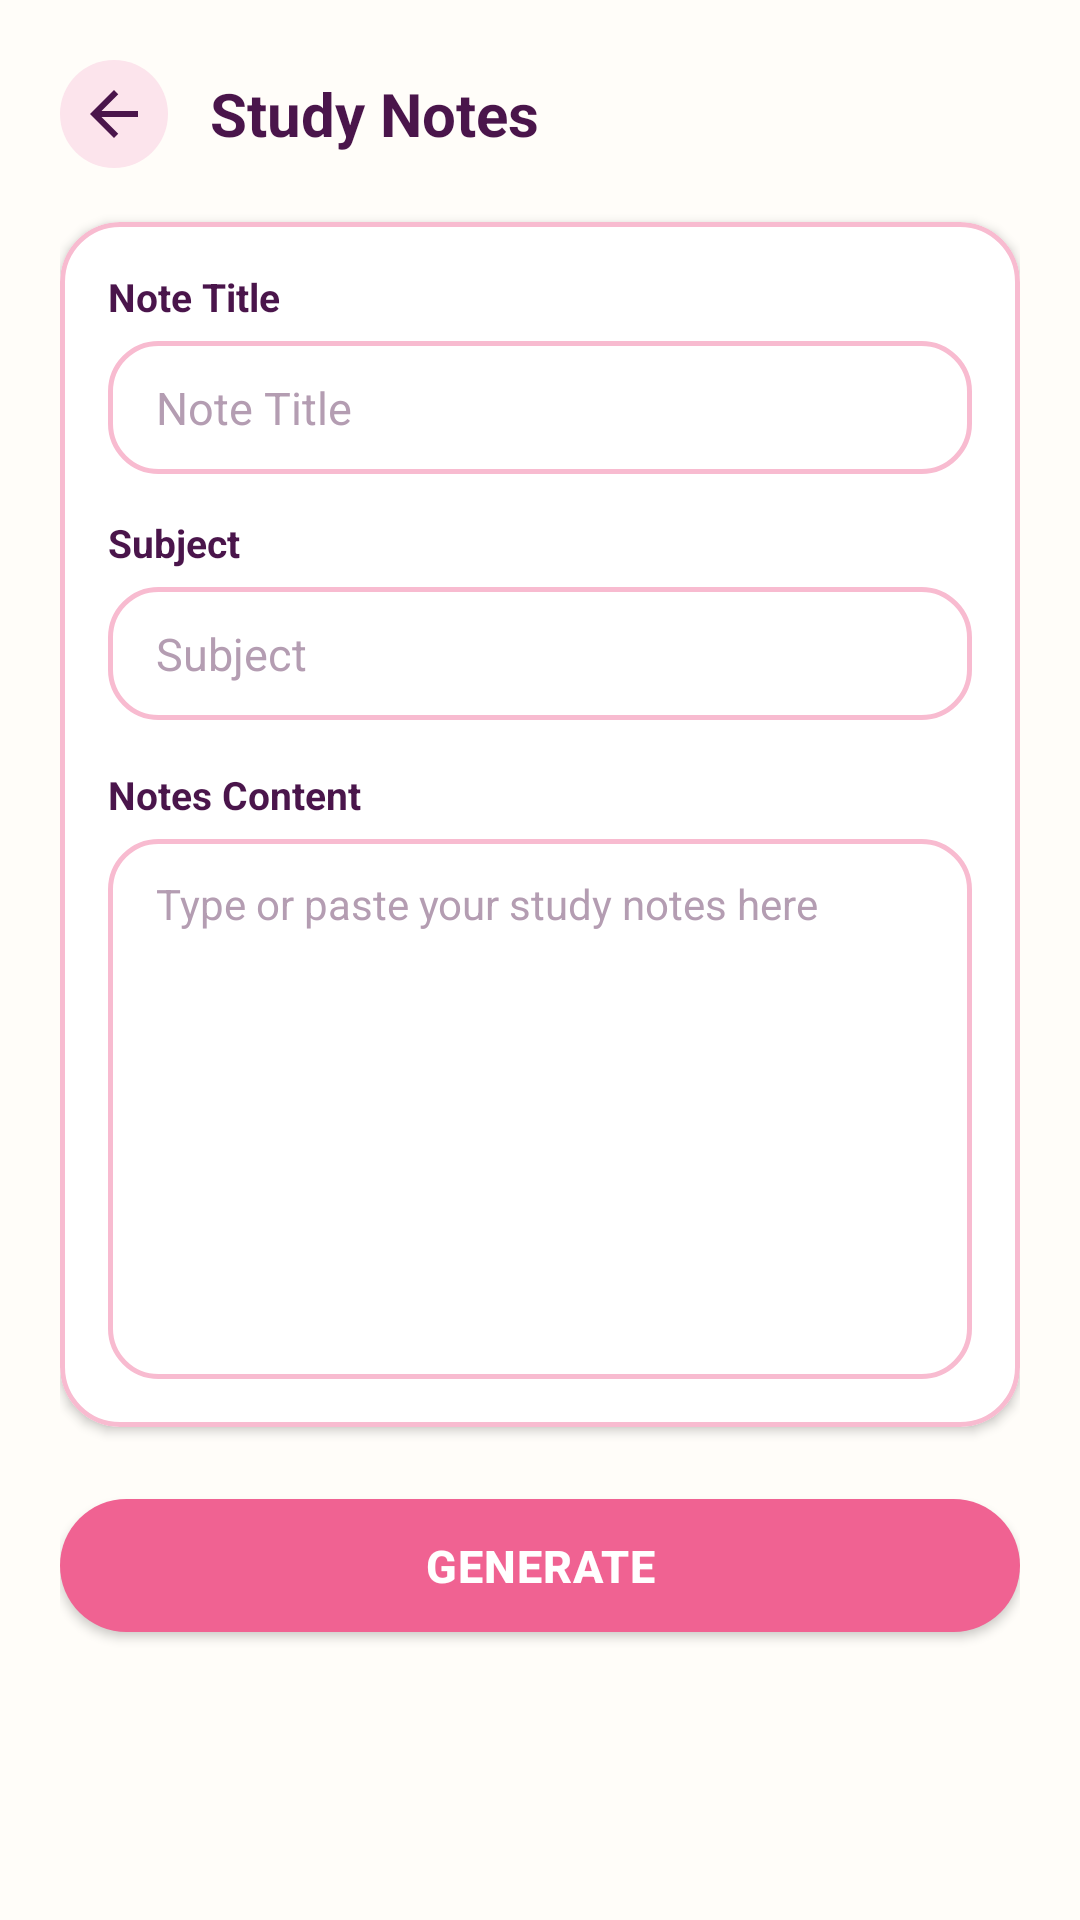

The Android layout XML behind this screen, and the referenced resources:
<!-- AndroidManifest.xml: application theme Theme.StudyBloom -->
<!-- res/layout/activity_notes.xml -->
<?xml version="1.0" encoding="utf-8"?>
<ScrollView xmlns:android="http://schemas.android.com/apk/res/android"
    xmlns:app="http://schemas.android.com/apk/res-auto"
    android:layout_width="match_parent"
    android:layout_height="match_parent"
    android:background="@color/bloom_cream"
    android:fillViewport="true">

    <LinearLayout
        android:layout_width="match_parent"
        android:layout_height="wrap_content"
        android:orientation="vertical"
        android:padding="20dp">

        
        <LinearLayout
            android:layout_width="match_parent"
            android:layout_height="wrap_content"
            android:gravity="center_vertical"
            android:orientation="horizontal">

            <ImageView
                android:id="@+id/btnBack"
                android:layout_width="36dp"
                android:layout_height="36dp"
                android:background="@drawable/bg_badge_pill"
                android:contentDescription="Back"
                android:padding="6dp"
                android:src="@drawable/ic_arrow_back" />

            <TextView
                android:layout_width="0dp"
                android:layout_height="wrap_content"
                android:layout_marginStart="14dp"
                android:layout_weight="1"
                android:text="@string/notes_title"
                android:textColor="@color/bloom_text_primary"
                android:textSize="20sp"
                android:textStyle="bold" />





        </LinearLayout>

        
        <com.google.android.material.card.MaterialCardView
            android:layout_width="match_parent"
            android:layout_height="wrap_content"
            android:layout_marginTop="18dp"
            app:cardBackgroundColor="@color/bloom_surface"
            app:cardCornerRadius="20dp"
            app:cardElevation="2dp"
            app:strokeColor="@color/bloom_card_stroke"
            app:strokeWidth="1.5dp">

            <LinearLayout
                android:layout_width="match_parent"
                android:layout_height="wrap_content"
                android:orientation="vertical"
                android:padding="16dp">

                <TextView
                    android:layout_width="wrap_content"
                    android:layout_height="wrap_content"
                    android:layout_marginBottom="6dp"
                    android:text="Note Title"
                    android:textColor="@color/bloom_text_primary"
                    android:textSize="13sp"
                    android:textStyle="bold" />

                <EditText
                    android:id="@+id/etNoteTitle"
                    android:layout_width="match_parent"
                    android:layout_height="wrap_content"
                    android:background="@drawable/bg_rounded_input"
                    android:hint="@string/note_title_hint"
                    android:inputType="textCapSentences"
                    android:textColor="@color/bloom_text_primary"
                    android:textColorHint="@color/bloom_text_hint"
                    android:textSize="15sp" />

                <TextView
                    android:layout_width="wrap_content"
                    android:layout_height="wrap_content"
                    android:layout_marginTop="14dp"
                    android:layout_marginBottom="6dp"
                    android:text="Subject"
                    android:textColor="@color/bloom_text_primary"
                    android:textSize="13sp"
                    android:textStyle="bold" />

                <EditText
                    android:id="@+id/etSubject"
                    android:layout_width="match_parent"
                    android:layout_height="wrap_content"
                    android:background="@drawable/bg_rounded_input"
                    android:hint="@string/note_subject_hint"
                    android:inputType="textCapWords"
                    android:textColor="@color/bloom_text_primary"
                    android:textColorHint="@color/bloom_text_hint"
                    android:textSize="15sp" />

                <TextView
                    android:layout_width="wrap_content"
                    android:layout_height="wrap_content"
                    android:layout_marginTop="16dp"
                    android:layout_marginBottom="6dp"
                    android:text="Notes Content"
                    android:textColor="@color/bloom_text_primary"
                    android:textSize="13sp"
                    android:textStyle="bold" />

                <EditText
                    android:id="@+id/etNotesContent"
                    android:layout_width="match_parent"
                    android:layout_height="180dp"
                    android:background="@drawable/bg_rounded_input"
                    android:gravity="top|start"
                    android:hint="@string/note_content_hint"
                    android:inputType="textMultiLine|textCapSentences"
                    android:lineSpacingExtra="3dp"
                    android:scrollbars="vertical"
                    android:textColor="@color/bloom_text_primary"
                    android:textColorHint="@color/bloom_text_hint"
                    android:textSize="14sp" />

                <ProgressBar
                    android:id="@+id/progressBarNotes"
                    android:layout_width="wrap_content"
                    android:layout_height="wrap_content"
                    android:layout_gravity="center"
                    android:layout_marginTop="12dp"
                    android:indeterminateTint="@color/bloom_pink_primary"
                    android:visibility="gone" />

                <TextView
                    android:id="@+id/tvLoadingStatus"
                    android:layout_width="match_parent"
                    android:layout_height="wrap_content"
                    android:layout_marginTop="6dp"
                    android:gravity="center"
                    android:text="@string/loading_generating_ai"
                    android:textColor="@color/bloom_pink_primary"
                    android:textSize="13sp"
                    android:visibility="gone" />

            </LinearLayout>
        </com.google.android.material.card.MaterialCardView>

        
        <LinearLayout
            android:layout_width="match_parent"
            android:layout_height="wrap_content"
            android:layout_marginTop="18dp"
            android:layout_marginBottom="24dp"
            android:orientation="vertical">

            <com.google.android.material.button.MaterialButton
                android:id="@+id/btnGenerateFlashcards"
                style="@style/Widget.StudyBloom.Button.Primary"
                android:layout_width="match_parent"
                android:layout_height="wrap_content"
                android:text="@string/btn_generate"
                android:textSize="15sp" />

            <com.google.android.material.button.MaterialButton
                android:id="@+id/btnGenerateQuiz"
                style="@style/Widget.StudyBloom.Button.Primary"
                android:layout_width="match_parent"
                android:layout_height="wrap_content"
                android:text="@string/btn_start"
                android:textSize="15sp"
                android:visibility="gone" />

            <com.google.android.material.button.MaterialButton
                android:id="@+id/btnSaveNotes"
                style="@style/Widget.StudyBloom.Button.Outlined"
                android:layout_width="match_parent"
                android:layout_height="wrap_content"
                android:text="@string/btn_save_notes"
                android:textSize="14sp"
                android:visibility="gone" />
        </LinearLayout>

    </LinearLayout>
</ScrollView>
<!-- resources referenced by this layout -->
<resources>
  <color name="bloom_card_stroke">#F8BBD0</color>
  <color name="bloom_cream">#FFFDF9</color>
  <color name="bloom_pink_primary">#F06292</color>
  <color name="bloom_surface">#FFFFFF</color>
  <color name="bloom_text_hint">#B49DB2</color>
  <color name="bloom_text_primary">#4A154B</color>
  <!-- drawable bg_badge_pill (drawable) -->
  <?xml version="1.0" encoding="utf-8"?>
  <shape xmlns:android="http://schemas.android.com/apk/res/android"
      android:shape="rectangle">
      <solid android:color="@color/bloom_pink_light" />
      <corners android:radius="20dp" />
      <padding
          android:bottom="4dp"
          android:left="12dp"
          android:right="12dp"
          android:top="4dp" />
  </shape>
  <!-- drawable bg_rounded_input (drawable) -->
  <?xml version="1.0" encoding="utf-8"?>
  <shape xmlns:android="http://schemas.android.com/apk/res/android"
      android:shape="rectangle">
      <solid android:color="@color/bloom_surface" />
      <stroke
          android:width="1.5dp"
          android:color="@color/bloom_pink_soft" />
      <corners android:radius="16dp" />
      <padding
          android:bottom="12dp"
          android:left="16dp"
          android:right="16dp"
          android:top="12dp" />
  </shape>
  <!-- drawable ic_arrow_back (drawable) -->
  <vector xmlns:android="http://schemas.android.com/apk/res/android"
      android:width="24dp"
      android:height="24dp"
      android:viewportWidth="24"
      android:viewportHeight="24">
      <path
          android:fillColor="@color/bloom_text_primary"
          android:pathData="M20,11H7.83l5.59,-5.59L12,4l-8,8 8,8 1.41,-1.41L7.83,13H20v-2z" />
  </vector>
  <!-- drawable ic_sparkles (drawable) -->
  <vector xmlns:android="http://schemas.android.com/apk/res/android"
      android:width="24dp"
      android:height="24dp"
      android:viewportWidth="24"
      android:viewportHeight="24">
      
      <path
          android:fillColor="@color/bloom_pink_primary"
          android:pathData="M12,2 L14,9 L21,11 L14,13 L12,20 L10,13 L3,11 L10,9 Z" />
      <path
          android:fillColor="@color/bloom_lavender"
          android:pathData="M19,16 L20,19 L23,20 L20,21 L19,24 L18,21 L15,20 L18,19 Z" />
  </vector>
  <string name="btn_generate">GENERATE</string>
  <string name="btn_save_notes">Save Notes</string>
  <string name="btn_start">START</string>
  <string name="loading_generating_ai">Generating study material...</string>
  <string name="note_content_hint">Type or paste your study notes here</string>
  <string name="note_subject_hint">Subject</string>
  <string name="note_title_hint">Note Title</string>
  <string name="notes_title">Study Notes</string>
  <style name="Widget.StudyBloom.Button.Outlined" parent="Widget.MaterialComponents.Button.OutlinedButton">
          <item name="strokeColor">@color/bloom_pink_primary</item>
          <item name="strokeWidth">1.5dp</item>
          <item name="android:textColor">@color/bloom_pink_primary</item>
          <item name="cornerRadius">24dp</item>
          <item name="android:textAllCaps">false</item>
          <item name="android:textStyle">bold</item>
      </style>
  <color name="bloom_pink_light">#FCE4EC</color>
  <color name="bloom_pink_soft">#F8BBD0</color>
  <color name="bloom_lavender">#CE93D8</color>
  <color name="bloom_pink_dark">#C2185B</color>
  <color name="bloom_lavender_dark">#8E24AA</color>
  <color name="bloom_text_secondary">#7B5878</color>
  <style name="Widget.StudyBloom.CardView" parent="CardView">
          <item name="cardCornerRadius">18dp</item>
          <item name="cardElevation">2dp</item>
          <item name="cardBackgroundColor">@color/bloom_surface</item>
          <item name="contentPadding">0dp</item>
      </style>
</resources>
